Run: headless pygame with SDL's dummy video driver; simulated clock (each Clock.tick advances the game by its frame time, no real sleeping); random seed 0; keys injected as events and as key.get_pressed() state; no mouse input.
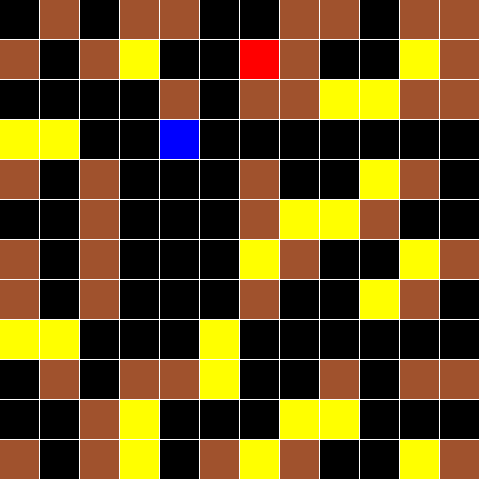
Frame 1 of 4 · flips 1–60 · no input
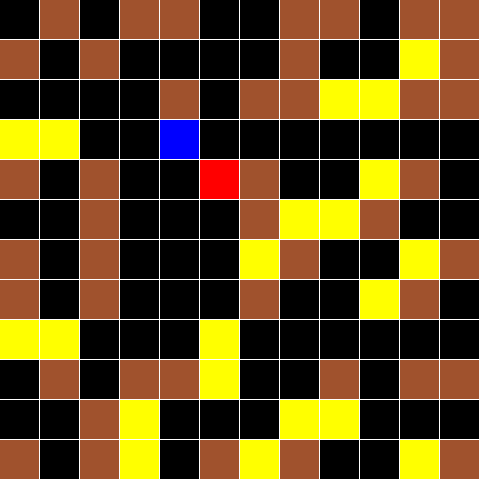
Frame 2 of 4 · flips 61–180 · tapped SPACE, RETURN · held RIGHT (→), D
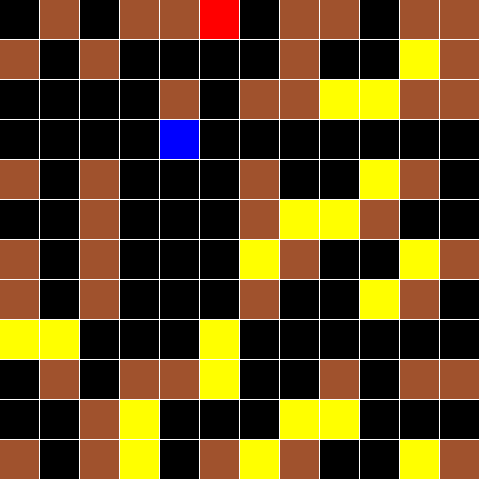
Frame 3 of 4 · flips 181–300 · held DOWN (↓), S
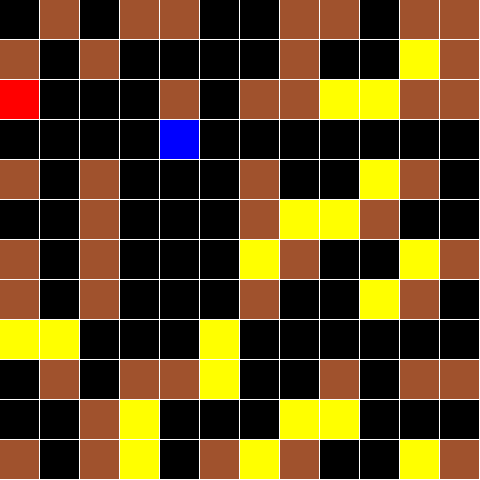
Frame 4 of 4 · flips 301–420 · held LEFT (←), A, UP (↑), W

The pygame program that drew these frames:

import pygame, sys
from collections import Counter
from random import randrange


class Robot:
    registry = []

    def __init__(self, row, col, name):
        self.row = row
        self.col = col
        self.name = name
        self.score = 0
        self.registry.append(self)

    def increaseScore(self):
        self.score += 1

    def printScore(self):
        print(f"{self.name}'s score: {self.score}")


# Define globals
TILESIZE = 40
MAPWIDTH = 12
MAPHEIGHT = 12
MARGIN = 0.99
DELAY = 25

# Define tiles
N = 0  # nothing
W = 1  # wall
F = 2  # food

# Define colors
BLACK = (0, 0, 0)
BROWN = (160, 82, 45)
YELLOW = (255, 255, 0)
RED = (255, 0, 0)
BLUE = (0, 0, 255)
WHITE = (255, 255, 255)

# Map tiles with colors
TileColour = {
    N: BLACK,
    W: BROWN,
    F: YELLOW,
}

# Define map
map = [[N, W, N, W, W, F, N, W, W, N, W, W],
       [W, N, W, F, N, N, F, W, N, N, F, W],
       [N, N, F, N, W, N, W, W, F, F, W, W],
       [F, F, N, N, N, N, N, N, N, N, N, N],
       [W, N, W, N, N, N, W, N, N, F, W, N],
       [N, N, W, N, N, N, W, F, F, W, N, N],
       [W, N, W, N, N, N, F, W, N, N, F, W],
       [W, N, W, N, N, N, W, N, N, F, W, N],
       [F, F, N, N, N, F, N, N, N, N, N, N],
       [N, W, N, W, W, F, N, N, W, N, W, W],
       [N, N, W, F, N, N, N, F, F, N, N, N],
       [W, N, W, F, N, W, F, W, N, N, F, W]]

# Initialize robots
r1 = Robot(3, 4, "Robocop")
r2 = Robot(3, 4, "Babur")

pygame.init()
pygame.display.set_caption('2D Robot World')
DISPLAY = pygame.display.set_mode((MAPWIDTH * TILESIZE, MAPHEIGHT * TILESIZE))
DISPLAY.fill(WHITE)


# Define movement functions
def forward(robot):
    if robot.row != 0:
        if map[robot.row - 1][robot.col] != W:
            robot.row -= 1
            pygame.time.wait(DELAY)


def backward(robot):
    if robot.row != 11:
        if map[robot.row + 1][robot.col] != W:
            robot.row += 1
            pygame.time.wait(DELAY)


def left(robot):
    if robot.col != 0:
        if map[robot.row][robot.col - 1] != W:
            robot.col -= 1
            pygame.time.wait(DELAY)


def right(robot):
    if robot.col != 11:
        if map[robot.row][robot.col + 1] != W:
            robot.col += 1
            pygame.time.wait(DELAY)


while True:
    # print(f"r1-row: {r1.row} r1-col: {r1.col}")
    for event in pygame.event.get():
        if event.type == pygame.QUIT:
            pygame.quit()
            sys.exit()

    ################################################# Plan for Robocop ################################################
    if r1.row != 0 and r1.row != 11 and r1.col != 0 and r1.col != 11:  # limits
        if (map[r1.row][r1.col + 1] != W) or (map[r1.row][r1.col - 1] != W) or (map[r1.row + 1][r1.col] != W) or (
                map[r1.row - 1][r1.col] != W):
            # If robot is not in the map's limit & there is no wall around, randomly pick a route to navigate
            num = randrange(0, 4)
            if num == 0:
                forward(r1)
            elif num == 1:
                backward(r1)
            elif num == 2:
                right(r1)
            else:
                left(r1)

    else:  # If a robot in the map's limit, then randomly pick a route to navigate
        num = randrange(0, 4)
        if num == 0:
            forward(r1)
        elif num == 1:
            backward(r1)
        elif num == 2:
            right(r1)
        else:
            left(r1)
    ##################################################################################################################

    # If cell contains food, delete it and increase robot's score
    if map[r1.row][r1.col] == F:
        map[r1.row][r1.col] = N
        r1.increaseScore()
        # r1.printScore()

    for row in range(MAPHEIGHT):
        for col in range(MAPWIDTH):
            pygame.draw.rect(DISPLAY, TileColour[map[row][col]],
                             (col * TILESIZE, row * TILESIZE, TILESIZE * MARGIN, TILESIZE * MARGIN))

    # DRAW ROBOT 1
    pygame.draw.rect(DISPLAY, RED,
                     (r1.col * TILESIZE, r1.row * TILESIZE, TILESIZE * MARGIN, TILESIZE * MARGIN))

    # DRAW ROBOT 2
    pygame.draw.rect(DISPLAY, BLUE,
                     (r2.col * TILESIZE, r2.row * TILESIZE, TILESIZE * MARGIN, TILESIZE * MARGIN))

    pygame.display.update()
